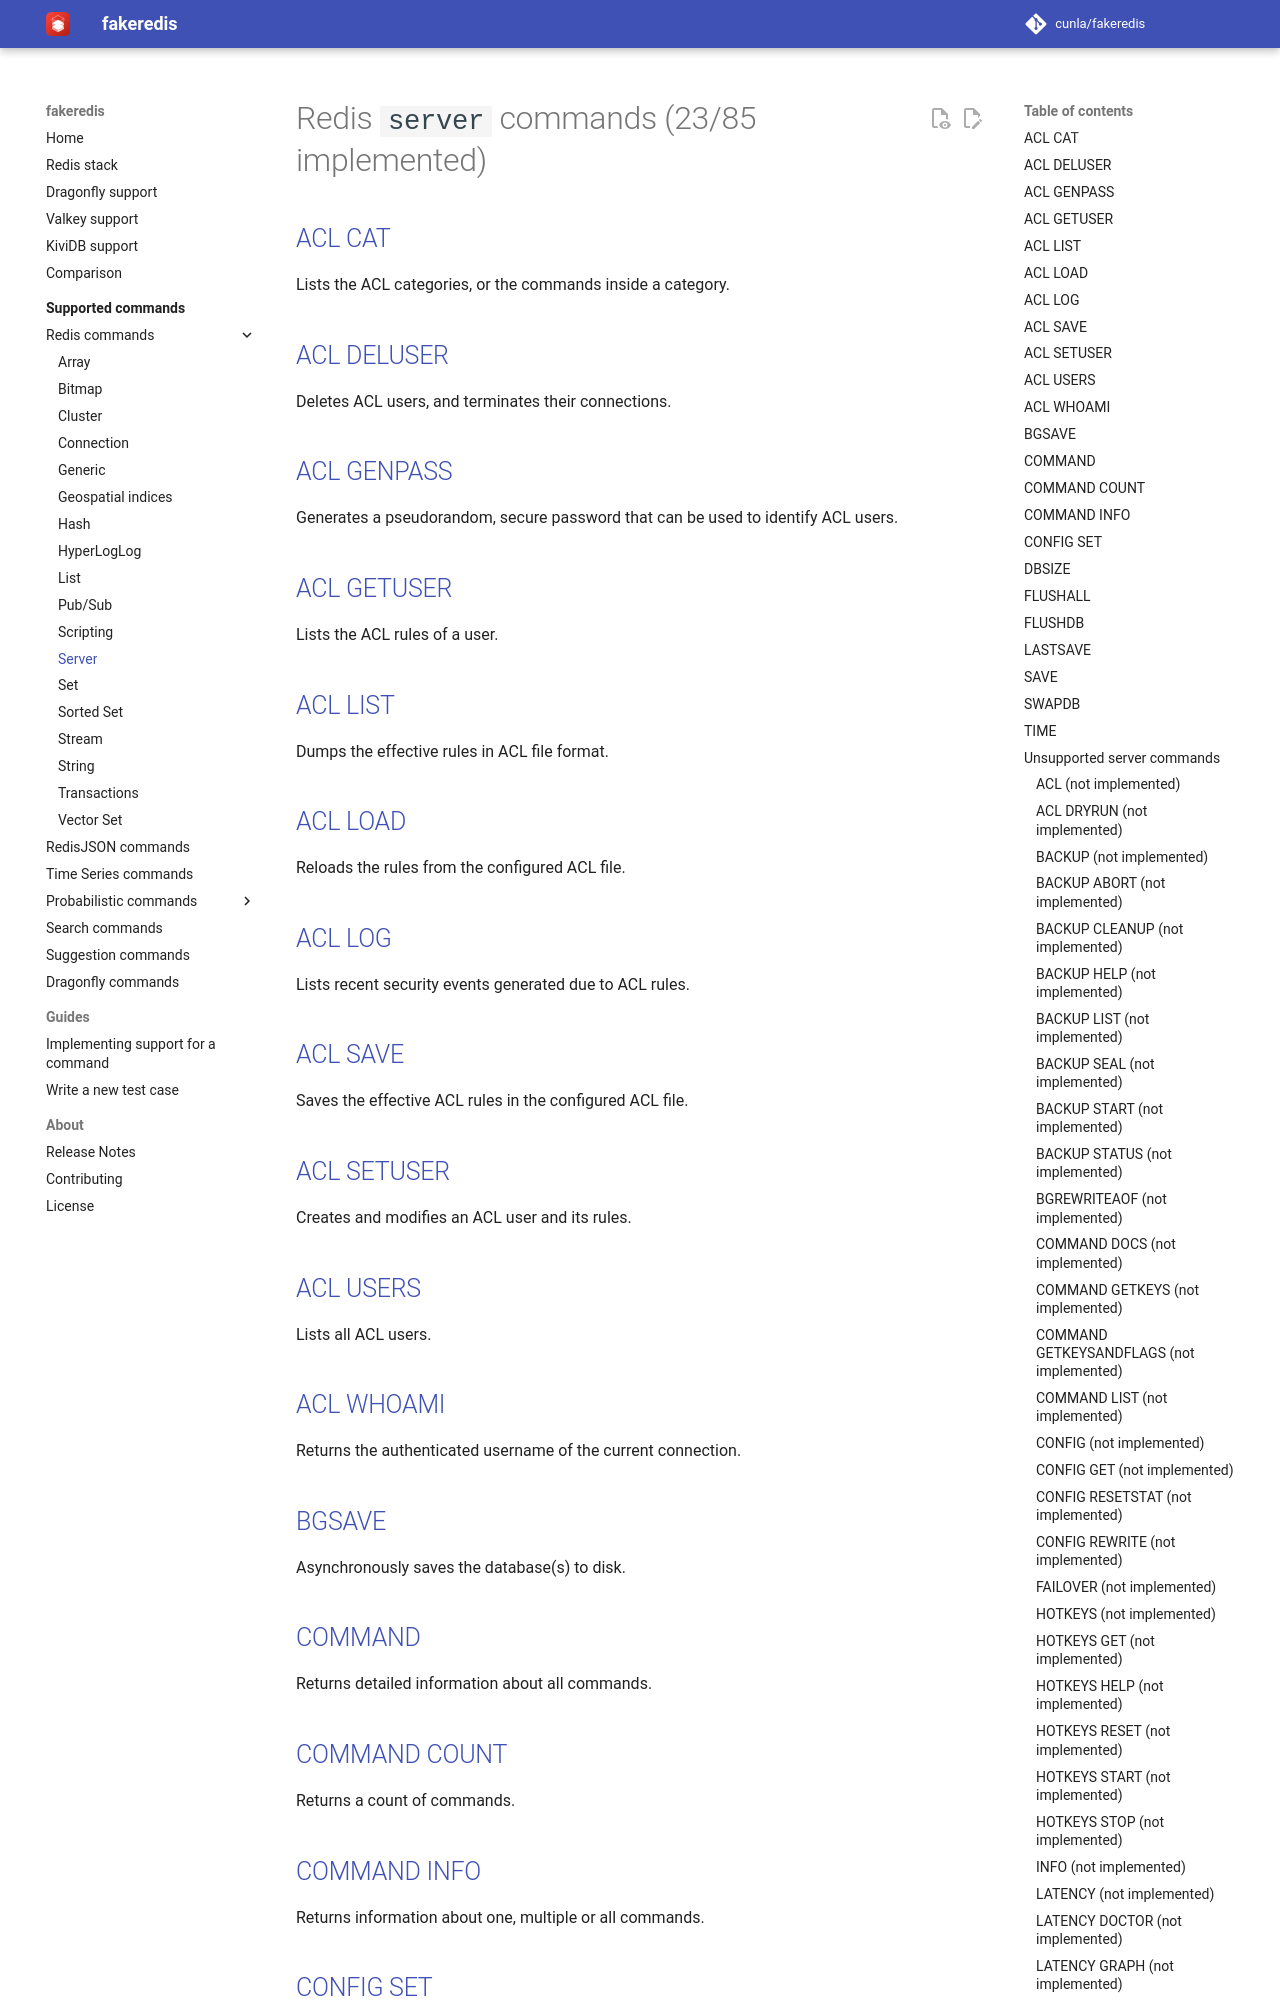

repository: cunla/fakeredis-py · page: supported-commands/Redis/SERVER/index.html · generator: mkdocs

# Redis `server` commands (23/85 implemented)

## [ACL CAT](https://redis.io/commands/acl-cat/)

Lists the ACL categories, or the commands inside a category.

## [ACL DELUSER](https://redis.io/commands/acl-deluser/)

Deletes ACL users, and terminates their connections.

## [ACL GENPASS](https://redis.io/commands/acl-genpass/)

Generates a pseudorandom, secure password that can be used to identify ACL users.

## [ACL GETUSER](https://redis.io/commands/acl-getuser/)

Lists the ACL rules of a user.

## [ACL LIST](https://redis.io/commands/acl-list/)

Dumps the effective rules in ACL file format.

## [ACL LOAD](https://redis.io/commands/acl-load/)

Reloads the rules from the configured ACL file.

## [ACL LOG](https://redis.io/commands/acl-log/)

Lists recent security events generated due to ACL rules.

## [ACL SAVE](https://redis.io/commands/acl-save/)

Saves the effective ACL rules in the configured ACL file.

## [ACL SETUSER](https://redis.io/commands/acl-setuser/)

Creates and modifies an ACL user and its rules.

## [ACL USERS](https://redis.io/commands/acl-users/)

Lists all ACL users.

## [ACL WHOAMI](https://redis.io/commands/acl-whoami/)

Returns the authenticated username of the current connection.

## [BGSAVE](https://redis.io/commands/bgsave/)

Asynchronously saves the database(s) to disk.

## [COMMAND](https://redis.io/commands/command/)

Returns detailed information about all commands.

## [COMMAND COUNT](https://redis.io/commands/command-count/)

Returns a count of commands.

## [COMMAND INFO](https://redis.io/commands/command-info/)

Returns information about one, multiple or all commands.

## [CONFIG SET](https://redis.io/commands/config-set/)

Sets configuration parameters in-flight.

## [DBSIZE](https://redis.io/commands/dbsize/)

Returns the number of keys in the database.

## [FLUSHALL](https://redis.io/commands/flushall/)

Removes all keys from all databases.

## [FLUSHDB](https://redis.io/commands/flushdb/)

Remove all keys from the current database.

## [LASTSAVE](https://redis.io/commands/lastsave/)

Returns the Unix timestamp of the last successful save to disk.

## [SAVE](https://redis.io/commands/save/)

Synchronously saves the database(s) to disk.

## [SWAPDB](https://redis.io/commands/swapdb/)

Swaps two Redis databases.

## [TIME](https://redis.io/commands/time/)

Returns the server time.


## Unsupported server commands 
> To implement support for a command, see [here](../../../guides/implement-command/) 

#### [ACL](https://redis.io/commands/acl/) <small>(not implemented)</small>

A container for Access List Control commands.
